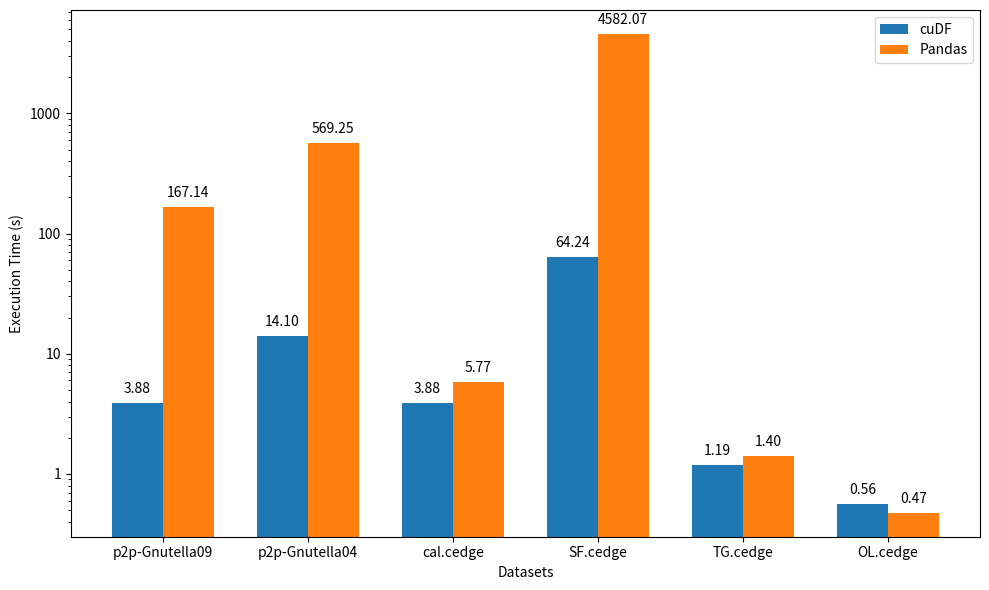

Recreate this plot in Python.
import matplotlib.pyplot as plt
import numpy as np
from matplotlib.ticker import ScalarFormatter

def draw_bar_chart(xtick_labels, first_dataset,
                   first_dataset_title,
                   second_dataset,
                   second_dataset_title,
                   x_label=None,
                   y_label=None,
                   title=None):
    label_locations = np.arange(len(xtick_labels))
    width = 0.35

    # plt.figure()
    fig, ax = plt.subplots(figsize=(10, 6))
    rects1 = ax.bar(label_locations - width / 2, first_dataset, width,
                    label=first_dataset_title)
    rects2 = ax.bar(label_locations + width / 2, second_dataset, width,
                    label=second_dataset_title)

    if x_label:
        ax.set_xlabel(x_label)
    if y_label:
        ax.set_ylabel(y_label)
    if title:
        ax.set_title(title)
    ax.set_xticks(label_locations, xtick_labels)
    ax.legend()

    ax.bar_label(rects1, fmt='%.2f', padding=5)
    ax.bar_label(rects2, fmt='%.2f', padding=5)

    plt.yscale("log")
    plt.gca().yaxis.set_major_formatter(ScalarFormatter())

    fig.tight_layout()
    # plt.figure()
    plt.show()


if __name__ == "__main__":
    dataset_labels = ['p2p-Gnutella09', 'p2p-Gnutella04',
                      'cal.cedge', 'SF.cedge', 'TG.cedge', 'OL.cedge']
    first_dataset = [3.881797, 14.104549, 3.883682, 64.235956, 1.191066,
                     0.557429]
    first_dataset_title = "cuDF"
    second_dataset = [167.143291, 569.249333, 5.769209, 4582.067635, 1.400392,
                      0.474801]
    second_dataset_title = "Pandas"
    x_label = "Datasets"
    y_label = "Execution Time (s)"
    title = "cuDF and Pandas DF execution time comparison"
    draw_bar_chart(dataset_labels, first_dataset, first_dataset_title,
                   second_dataset, second_dataset_title,
                   x_label, y_label)
